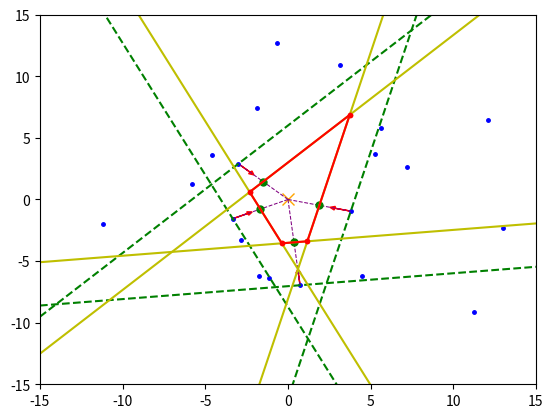

The matplotlib source for this figure:
import numpy as np
import math
import matplotlib.pyplot as plt
import random

# SECTION: Global variables
perm_seedX = [0]
perm_seedY = [0]
current_seedX = []
current_seedY = []
distances = []

removed_seedsX = []
removed_seedsY = []
previous_seeds = []

unit_vector_mp = []
perp_lines_slope = []

plt.ion()
# Set graph axes
plt.xlim(-15, 15)
plt.ylim(-15, 15)

plt.plot(0, 0, 'x', markersize=8, color='orange')
plt.pause(0.30)


# SECTION: Random point generation
def generate_random(num=20):
  global current_seedX, current_seedY, perm_seedX, perm_seedY
  
  for _ in range(num//4):
    r = random.uniform(2.5, 15)
    theta = math.radians(random.choice([x for x in range(1, 91)]))
    x = r * math.cos(theta)
    y = r * math.sin(theta)
    perm_seedX.append(round(x, 2))
    perm_seedY.append(round(y, 2))

  for _ in range(num//4):
    r = random.uniform(2.5, 15)
    theta = math.radians(random.choice([x for x in range(91, 181)]))
    x = r * math.cos(theta)
    y = r * math.sin(theta)
    perm_seedX.append(round(x, 2))
    perm_seedY.append(round(y, 2))

  for _ in range(num//4):
    r = random.uniform(2.5, 15)
    theta = math.radians(random.choice([x for x in range(181, 271)]))
    x = r * math.cos(theta)
    y = r * math.sin(theta)
    perm_seedX.append(round(x, 2))
    perm_seedY.append(round(y, 2))

  for _ in range(num//4):
    r = random.uniform(2.5, 15)
    theta = math.radians(random.choice([x for x in range(271, 361)]))
    x = r * math.cos(theta)
    y = r * math.sin(theta)
    perm_seedX.append(round(x, 2))
    perm_seedY.append(round(y, 2))

  current_seedX = perm_seedX.copy()
  current_seedY = perm_seedY.copy()
generate_random()

plt.plot(perm_seedX[1:], perm_seedY[1:], ".b", markersize=5)
plt.pause(0.30)

# SECTION: Distance calculation
for x, y in zip(perm_seedX, perm_seedY):
  distances.append(round(math.sqrt(x**2 + y**2), 2))

# SECTION: Pretty printing results
print("seedX\tseedY\tdistances")
for x, y, d in zip(perm_seedX, perm_seedY, distances):
  print(f"{x}\t{y}\t{d}")

# SECTION: Fi the closest seeds to the origin
def find_closest():
  global previous_seeds, distances

  distances_copy = distances[:]
  distances_copy[0] = 100 # Arbitrary large number / Will help us to figure out when to end the loop

  for i in range(1,len(current_seedX)):
    if current_seedX[i] in previous_seeds:
      distances_copy[i] = 100 # Arbitrary large number
    if current_seedX[i] in removed_seedsX:
      distances_copy[i] = 100

  closest_index = distances_copy.index(min(distances_copy))
  closest_x = current_seedX[closest_index]
  closest_y = current_seedY[closest_index]

  previous_seeds.append(perm_seedX[closest_index])
  return closest_x, closest_y

while True: # Will be broken when there are no more seeds to process (closest_x == 0 and closest_y == 0)
  closest_x, closest_y = find_closest()
  if closest_x == 0 and closest_y == 0:
    break
  print(f"Closest seed {len(previous_seeds)}: {closest_x}, {closest_y}")

  # SECTION: Draw line from closest point to the origin
  plt.plot([0, closest_x], [0, closest_y], '--', color="purple", linewidth=0.75)
  plt.pause(0.30)
  midpoint_x = (0 + closest_x) / 2 # Record the midpoint of unit vector
  midpoint_y = (0 + closest_y) / 2
  unit_vector_mp.append((midpoint_x, midpoint_y))

  # SECTION: Calculate and draw unit vector
  magnitude = math.sqrt(closest_x**2 + closest_y**2)
  unit_vector_x = -1*(closest_x / magnitude) # Multiply by -1 to flip the unit vector
  unit_vector_y = -1*(closest_y / magnitude)
  plt.arrow(closest_x, closest_y, unit_vector_x, unit_vector_y, head_width=0.3, head_length=0.3, fc='red', ec='red')
  plt.pause(0.30)
  plt.plot(midpoint_x, midpoint_y, 'go', markersize=5)
  plt.pause(0.30)

  # SECTION: Draw a line perpendicular to the unit vector
  perpendicular_x = -unit_vector_y
  perpendicular_y = unit_vector_x
  x_values = np.linspace(-15, 15, 100) # Seemingly infinite line (ray)
  y_values = [closest_y + perpendicular_y * (x - closest_x) / perpendicular_x for x in x_values]
  plt.plot(x_values, y_values, 'g--')
  plt.pause(0.30)
  perp_lines_slope.append(perpendicular_y / perpendicular_x) # Record the slope of the perpendicular line

  # SECTION: Draw unit vectors from closest to other seeds
  for i in range(1, len(perm_seedX)):
    if perm_seedX[i] == closest_x and perm_seedY[i] == closest_y:
      continue
    dx = perm_seedX[i] - closest_x
    dy = perm_seedY[i] - closest_y
    magnitude = math.sqrt(dx**2 + dy**2)
    unit_x_from = dx / magnitude
    unit_y_from = dy / magnitude

    # SECTION: Calculate dot product and remove accordingly
    dot_product = unit_x_from * unit_vector_x + unit_y_from * unit_vector_y
    if dot_product < 0:
      removed_seedsX.append(perm_seedX[i]) # Add to removed seeds for future reference
      removed_seedsY.append(perm_seedY[i])
    else:
      continue

# SECTION: Find intersection of perpendicular lines

def find_intersection(slope1, intercept1, slope2, intercept2):
    # If the slopes are equal, the lines are parallel and have no intersection
    if slope1 == slope2:
        return None

    # Calculate the x-coordinate of the intersection
    x = (intercept2 - intercept1) / (slope1 - slope2)

    # Substitute x into the equation of the first line to get the y-coordinate
    y = slope1 * x + intercept1

    return (x, y)

intersections = []
for i in range(len(perp_lines_slope)):
    for j in range(i+1, len(perp_lines_slope)):
        slope1 = perp_lines_slope[i]
        intercept1 = unit_vector_mp[i][1] - slope1 * unit_vector_mp[i][0]
        slope2 = perp_lines_slope[j]
        intercept2 = unit_vector_mp[j][1] - slope2 * unit_vector_mp[j][0]
        intersection = find_intersection(slope1, intercept1, slope2, intercept2)
        if intersection is not None and intersection[0] >= -15 and intersection[0] <= 15 and intersection[1] >= -15 and intersection[1] <= 15:
            intersections.append(intersection)


# SECTION: Draw perpendicular lines from the midpoint of unit vectors
for i in range(len(unit_vector_mp)): 
  slope = perp_lines_slope[i]
  x_intercept = unit_vector_mp[i][0]
  y_intercept = unit_vector_mp[i][1]
  x_values = np.linspace(-15, 15, 100)
  y_values = slope * (x_values - x_intercept) + y_intercept

  current_line_intersections = [p for p in intersections if abs((slope * (p[0] - x_intercept) + y_intercept) - p[1]) < 1e-6]
  current_line_intersections.sort(key=lambda p: p[0])

  plt.plot(x_values, y_values, 'y-')
  plt.pause(0.30)

  # SECTION: Find and draw the Voronoi Cell
  
  # Initialize closest points to None
  closest_right = None
  closest_left = None

  # Iterate through the sorted intersections
  for p in current_line_intersections:
      # If the intersection is to the right of the midpoint
      if p[0] > unit_vector_mp[i][0]:
          # If closest_right is None or the current point is closer to the midpoint
          if closest_right is None or abs(p[0] - unit_vector_mp[i][0]) < abs(closest_right[0] - unit_vector_mp[i][0]):
              closest_right = p
      # If the intersection is to the left of the midpoint
      elif p[0] < unit_vector_mp[i][0]:
          # If closest_left is None or the current point is closer to the midpoint
          if closest_left is None or abs(p[0] - unit_vector_mp[i][0]) < abs(closest_left[0] - unit_vector_mp[i][0]):
              closest_left = p
  
  if closest_left is not None and closest_right is not None and closest_left[0] <= unit_vector_mp[i][0] <= closest_right[0]:
    # Draw a line between closest_left and closest_right
    plt.plot([closest_left[0], closest_right[0]], [closest_left[1], closest_right[1]], 'r-')
    plt.plot([closest_left[0], closest_right[0]], [closest_left[1], closest_right[1]], 'r.')
    plt.pause(0.30)
    

print("Voronoi diagram completed.")

plt.ioff()
plt.show()
